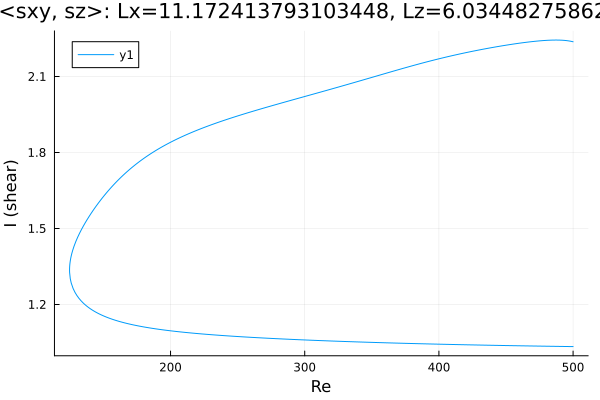

Source data for this figure (header and first rows):
Re, shear
500.0, 2.237
499.4, 2.238
498, 2.239
496.6, 2.241
495.2, 2.242
493.8, 2.243
492.3, 2.243
490.9, 2.244
489.5, 2.244
488.1, 2.244
486.7, 2.244
485.3, 2.244
483.9, 2.244
482.4, 2.243
481, 2.243
479.6, 2.243
478.2, 2.242
477.3, 2.242
475.8, 2.241
474.4, 2.24
473, 2.24
471.6, 2.239
470.2, 2.238
468.8, 2.237
467.4, 2.237
465.9, 2.236
464.5, 2.235
463.1, 2.234
461.7, 2.233
460.3, 2.232
458.9, 2.231
457.5, 2.23
456, 2.229
454.6, 2.227
453.2, 2.226
451.8, 2.225
450.4, 2.224
449, 2.223
447.6, 2.222
446.1, 2.22
444.7, 2.219
443.3, 2.218
441.9, 2.216
440.5, 2.215
439.1, 2.214
437.7, 2.212
436.2, 2.211
434.8, 2.21
433.4, 2.208
432, 2.207
430.6, 2.205
429.2, 2.204
427.8, 2.203
426.3, 2.201
424.9, 2.2
423.5, 2.198
422.1, 2.196
420.7, 2.195
419.3, 2.193
417.9, 2.192
... 538 more rows
